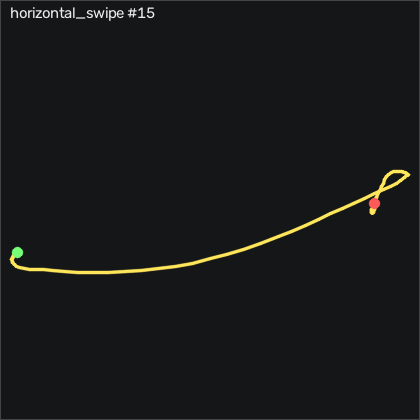

Data behind this chart, as committed beside it:
t_s, ax, ay, az, gx, gy, gz, seq
0.00000, -0.865, 0.06700, 0.00200, -12.7, 3.808, -4.004, 18559
0.01000, -0.856, 0.04300, 0.00800, -13.31, 5.973, -4.37, 18560
0.02000, -0.849, 0.03600, 0.02200, -13.89, 7.497, -2.449, 18561
0.03000, -0.827, 0.02400, 0.02400, -14.16, 11.37, -0.8334, 18562
0.04000, -0.847, 0.01000, 0.02300, -14.13, 15.73, 0.1116, 18563
0.05000, -0.87, -0.00700, 0.02200, -13.64, 18.81, 0.3856, 18564
0.06000, -0.876, -0.04200, 0.02500, -12.49, 21.55, -1.718, 18565
0.07000, -0.891, -0.114, 0.01700, -10.63, 24.87, -5.132, 18566
0.08000, -0.887, -0.205, 0.02000, -8.248, 27.01, -5.803, 18567
0.09000, -0.907, -0.377, 0.00700, -4.711, 31.22, -4.522, 18568
0.1, -0.947, -0.59, -0.00900, 2.545, 34.72, -2.358, 18569
0.11, -1.006, -0.73, -0.01000, 14.04, 35.85, 8.313, 18570
0.121, -1.087, -0.92, -0.02200, 30.32, 36.46, 15.75, 18571
0.13, -1.117, -1.026, -0.01800, 53.49, 32.37, 19.99, 18572
0.14, -1.164, -0.964, -0.03200, 76.84, 28.08, 35.05, 18573
0.15, -1.21, -0.945, -0.04700, 96.39, 24.66, 47.25, 18574
0.161, -1.172, -1.16, -0.01800, 115.9, 15.39, 43.43, 18575
0.17, -1.081, -1.399, 0.03900, 138, 4.692, 51.7, 18576
0.18, -1.068, -1.748, -0.00000, 166.9, 11.25, 63.04, 18577
0.19, -1.058, -2.017, -0.08600, 208.4, 16.22, 71.24, 18578
0.2, -1.077, -1.95, -0.201, 256.6, 15.94, 94.47, 18579
0.21, -1.226, -1.523, -0.348, 300, 19.05, 128.4, 18580
0.22, -1.295, -1.297, -0.481, 332.6, 13.72, 132.4, 18581
0.23, -1.27, -1.111, -0.56, 357.4, -5.674, 125.2, 18582
0.24, -1.295, -0.943, -0.677, 369.6, -14.64, 132.2, 18583
0.25, -1.269, -0.891, -0.785, 371, -24.55, 142.2, 18584
0.26, -1.212, -0.803, -0.875, 371.1, -44.24, 152.8, 18585
0.27, -1.14, -0.733, -0.972, 371.7, -59.61, 157.4, 18586
0.28, -1.182, -0.589, -1.088, 374.6, -68.45, 155.4, 18587
0.291, -1.168, -0.41, -1.188, 376.9, -88.36, 154.8, 18588
0.3, -1.078, -0.272, -1.322, 381.5, -103.5, 143.5, 18589
0.31, -0.916, -0.02100, -1.441, 382.3, -115.9, 136.9, 18590
0.32, -0.807, 0.286, -1.515, 372.8, -124.8, 138.3, 18591
0.331, -0.693, 0.471, -1.515, 355, -134.5, 132.6, 18592
0.34, -0.526, 0.52, -1.453, 332.3, -141.3, 120.4, 18593
0.35, -0.456, 0.564, -1.405, 309.4, -138.3, 109.8, 18594
0.36, -0.317, 0.554, -1.258, 289.4, -132.7, 96.94, 18595
0.37, -0.507, 0.479, -1.297, 273.3, -118.1, 84.29, 18596
0.38, -0.698, 0.567, -1.278, 254.6, -115.8, 98.53, 18597
0.39, -0.382, 0.751, -1.198, 249.3, -118.3, 87.25, 18598
0.4, -0.379, 1.074, -1.185, 245.2, -102.9, 67.03, 18599
0.41, -0.391, 1.286, -1.135, 223.9, -101.7, 59.23, 18600
0.42, -0.348, 1.464, -1.081, 195.2, -88.54, 54.93, 18601
0.43, -0.394, 1.506, -0.999, 160, -77.41, 56.91, 18602
0.44, -0.444, 1.468, -0.928, 123.1, -71.22, 60.57, 18603
0.45, -0.447, 1.45, -0.825, 94.92, -65.31, 58.43, 18604
0.461, -0.297, 1.459, -0.665, 73.52, -58.81, 55.29, 18605
0.47, -0.228, 1.444, -0.66, 55.23, -39.61, 48.46, 18606
0.48, -0.312, 1.339, -0.669, 31.63, -14.85, 42.21, 18607
0.49, -0.491, 1.081, -0.676, 4.649, -5.125, 38.01, 18608
0.501, -0.556, 0.818, -0.585, -14.16, -9.454, 27.46, 18609
0.51, -0.555, 0.616, -0.496, -24.07, -12.9, 14.87, 18610
0.52, -0.431, 0.491, -0.385, -27.39, -20.43, 3.953, 18611
0.53, -0.425, 0.546, -0.308, -29.16, -15.31, 3.862, 18612
0.54, -0.474, 0.585, -0.241, -35.63, -11.8, 6.575, 18613
0.55, -0.469, 0.577, -0.18, -42.18, -7.655, -0.3464, 18614
0.56, -0.429, 0.51, -0.108, -47.58, -5.399, -10.77, 18615
0.57, -0.395, 0.394, -0.03600, -51.85, 1.003, -18.76, 18616
0.58, -0.365, 0.304, 0.03400, -53.55, 10.21, -24.25, 18617
0.59, -0.348, 0.228, 0.08600, -52.55, 21.64, -27.54, 18618
... 47 more rows
